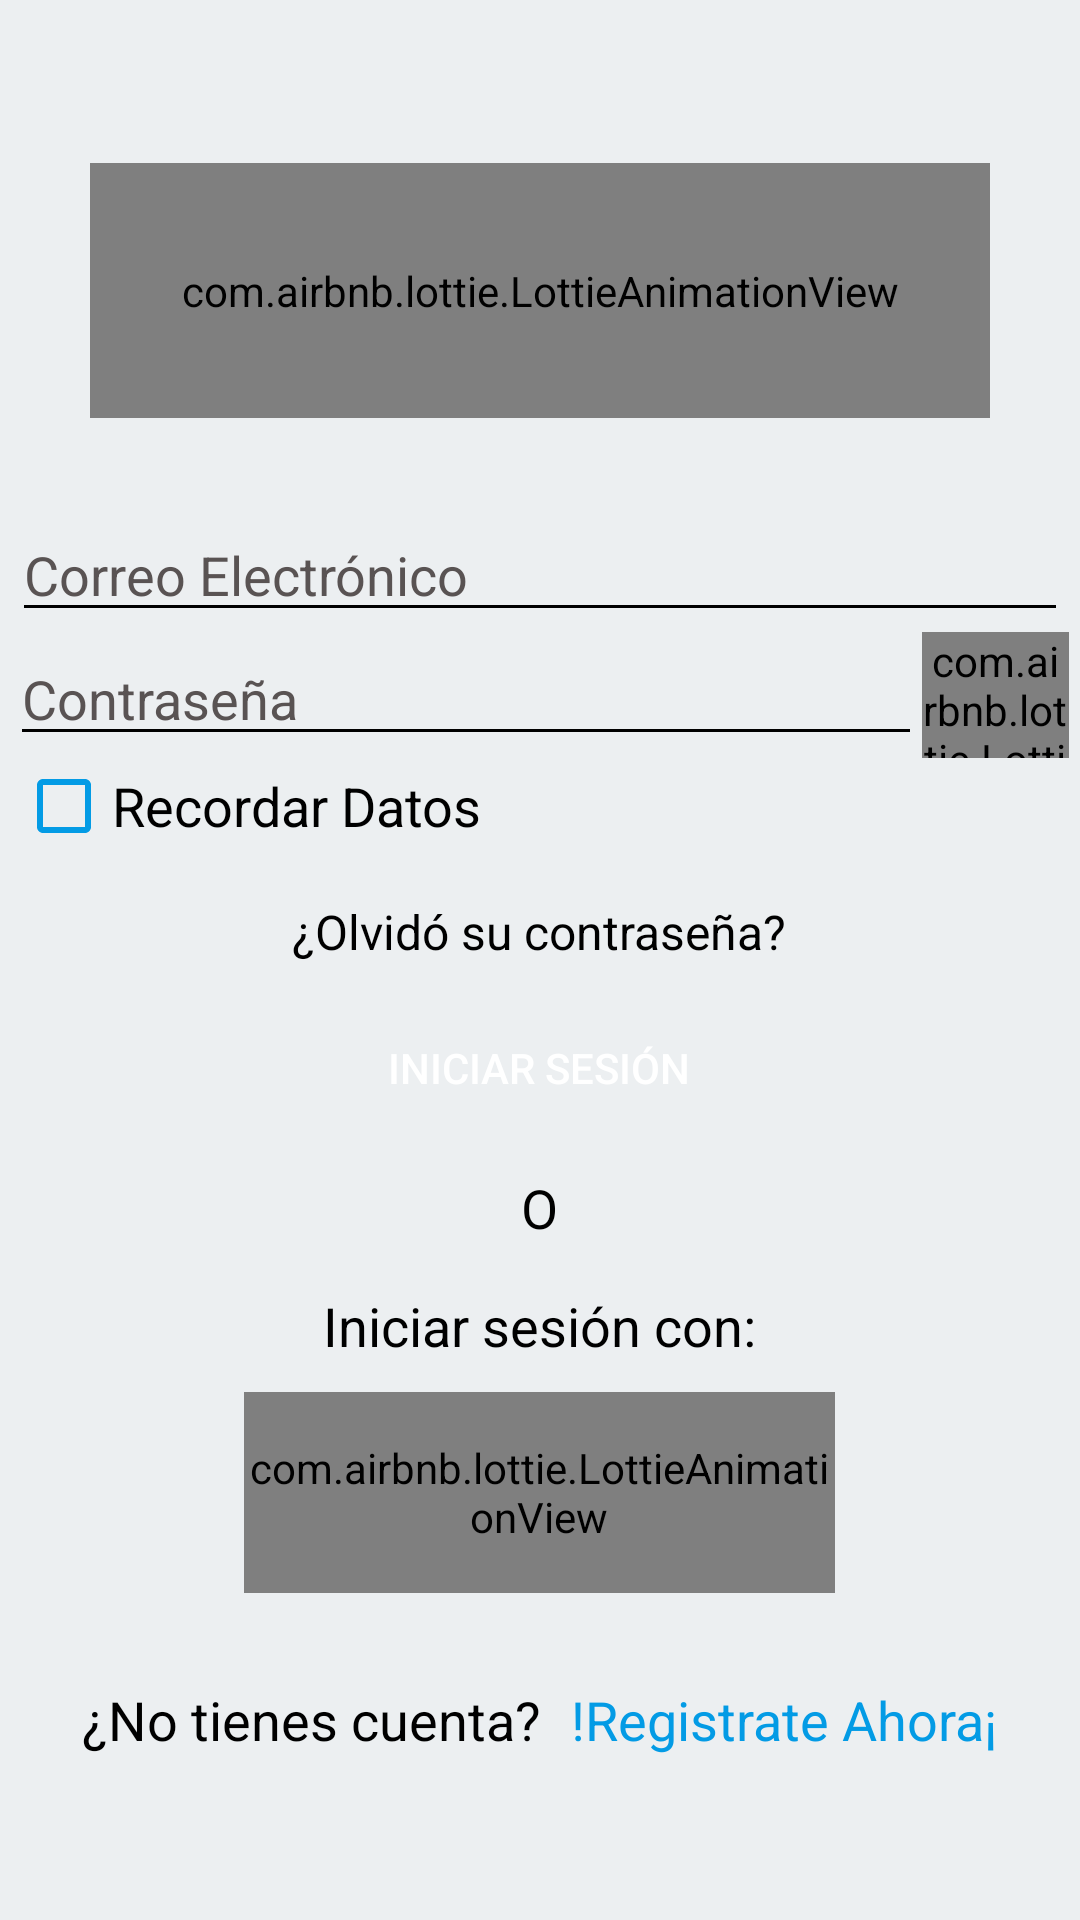

Reconstruct the res/layout file that produces this screen, plus the resources it refers to.
<!-- AndroidManifest.xml: application theme Theme.AppCompat.NoActionBar -->
<!-- res/layout/activity_login.xml -->
<?xml version="1.0" encoding="utf-8"?>
<LinearLayout xmlns:android="http://schemas.android.com/apk/res/android"
    xmlns:app="http://schemas.android.com/apk/res-auto"
    xmlns:tools="http://schemas.android.com/tools"
    android:layout_width="match_parent"
    android:layout_height="match_parent"
    android:orientation="vertical"
    tools:context=".LoginActivity">

    <LinearLayout
        android:layout_width="match_parent"
        android:layout_height="match_parent"
        android:background="@color/colorAccent"
        android:gravity="center"
        android:orientation="vertical">

        <com.airbnb.lottie.LottieAnimationView
            android:id="@+id/animationView"
            android:layout_width="300dp"
            android:layout_height="85dp"
            app:lottie_autoPlay="true"
            app:lottie_loop="false"
            app:lottie_rawRes="@raw/user_img" />

        <Space
            android:layout_width="match_parent"
            android:layout_height="30dp" />

        <EditText
            android:id="@+id/txtCorreo"
            android:layout_width="352dp"
            android:layout_height="wrap_content"
            android:backgroundTint="@color/colorBlack"
            android:ems="10"
            android:hint="@string/txtCorreo"
            android:inputType="textEmailAddress"
            android:textColor="#000000"
            android:textColorHint="#595353" />

        <LinearLayout
            android:layout_width="wrap_content"
            android:layout_height="42dp"
            android:orientation="horizontal">

            <EditText
                android:id="@+id/txtContraseña"
                android:layout_width="304dp"
                android:layout_height="wrap_content"
                android:backgroundTint="@color/colorBlack"
                android:ems="10"
                android:hint="@string/txtContraseña"
                android:inputType="textPassword"
                android:textColor="#000000"
                android:textColorHint="#595353" />

            <com.airbnb.lottie.LottieAnimationView
                android:id="@+id/animationViewOjo"
                android:layout_width="49dp"
                android:layout_height="match_parent"
                app:lottie_autoPlay="false"
                app:lottie_loop="false"
                app:lottie_rawRes="@raw/show_pass" />
        </LinearLayout>

        <CheckBox
            android:id="@+id/checkBoxRecordarDatos"
            android:layout_width="349dp"
            android:layout_height="wrap_content"
            android:buttonTint="@color/colorPrimary"
            android:text="@string/cboxRecordar"
            android:textColor="@color/colorBlack"
            android:textSize="18sp" />

        <Space
            android:layout_width="match_parent"
            android:layout_height="15dp" />

        <TextView
            android:id="@+id/lblOlvideContraseña"
            android:layout_width="wrap_content"
            android:layout_height="wrap_content"
            android:text="@string/lblOlvidoContraseña"
            android:textColor="@color/colorBlack"
            android:textSize="16sp"
            android:typeface="normal" />

        <Space
            android:layout_width="match_parent"
            android:layout_height="15dp" />

        <Button
            android:id="@+id/btnIngresar"
            android:layout_width="347dp"
            android:layout_height="39dp"
            android:background="@drawable/button_rounded"
            android:text="@string/btnIngresar"
            android:textColor="@color/colorWhite"
            android:typeface="normal" />

        <Space
            android:layout_width="match_parent"
            android:layout_height="15dp" />

        <TextView
            android:id="@+id/textView5"
            android:layout_width="wrap_content"
            android:layout_height="wrap_content"
            android:text="@string/lblO"
            android:textColor="@color/colorBlack"
            android:textSize="18sp" />

        <Space
            android:layout_width="match_parent"
            android:layout_height="15dp" />

        <TextView
            android:id="@+id/lblIngresarGoogle"
            android:layout_width="wrap_content"
            android:layout_height="wrap_content"
            android:text="@string/lblOtroInicio"
            android:textColor="@color/colorBlack"
            android:textSize="18sp"
            android:typeface="normal" />

        <Space
            android:layout_width="match_parent"
            android:layout_height="10dp" />

        <com.airbnb.lottie.LottieAnimationView
            android:id="@+id/animationViewGoogle"
            android:layout_width="197dp"
            android:layout_height="67dp"
            app:lottie_autoPlay="true"
            app:lottie_loop="false"
            app:lottie_rawRes="@raw/google_img" />

        <Space
            android:layout_width="match_parent"
            android:layout_height="30dp" />

        <LinearLayout
            android:layout_width="wrap_content"
            android:layout_height="wrap_content"
            android:orientation="horizontal">

            <TextView
                android:id="@+id/textView"
                android:layout_width="wrap_content"
                android:layout_height="wrap_content"
                android:layout_weight="1"
                android:text="@string/lblNoTienesCuenta"
                android:textColor="@color/colorBlack"
                android:textSize="18sp" />

            <Space
                android:layout_width="10dp"
                android:layout_height="wrap_content"
                android:layout_weight="1" />

            <TextView
                android:id="@+id/lblCrearCuenta"
                android:layout_width="wrap_content"
                android:layout_height="wrap_content"
                android:text="@string/lblRegistrarse"
                android:textAlignment="textEnd"
                android:textColor="@color/colorPrimary"
                android:textSize="18sp"
                android:typeface="normal" />
        </LinearLayout>

    </LinearLayout>

</LinearLayout>
<!-- resources referenced by this layout -->
<resources>
  <color name="colorAccent">#ECEFF1</color>
  <color name="colorBlack">#000000</color>
  <color name="colorPrimary">#039BE5</color>
  <color name="colorWhite">#FFFFFF</color>
  <string name="btnIngresar">Iniciar Sesión</string>
  <string name="cboxRecordar">Recordar Datos</string>
  <string name="lblNoTienesCuenta">¿No tienes cuenta?</string>
  <string name="lblO">O</string>
  <string name="lblOtroInicio">Iniciar sesión con:</string>
  <string name="lblRegistrarse">!Registrate Ahora¡</string>
  <string name="txtCorreo">Correo Electrónico</string>
</resources>
